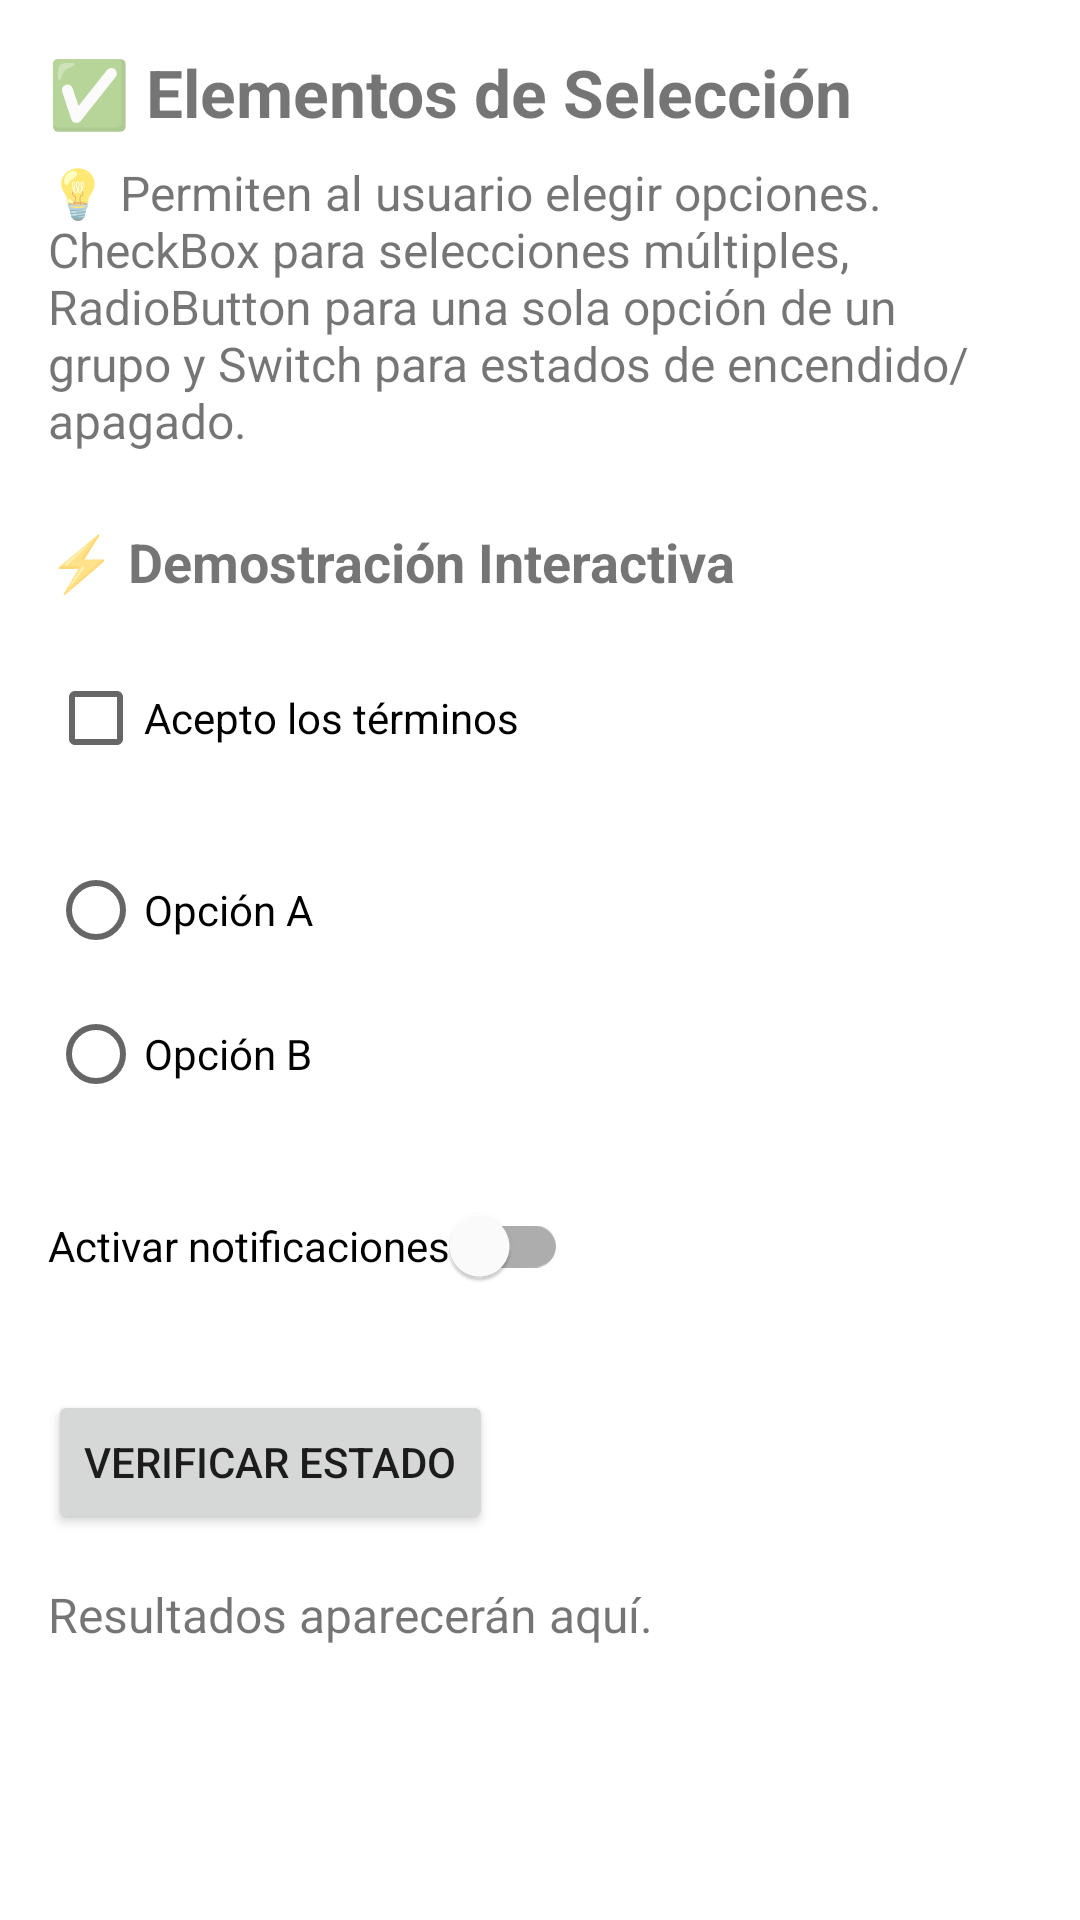

Android layout source for this screen:
<!-- AndroidManifest.xml: application theme Theme.PracticaUno -->
<!-- res/layout/fragment_selection.xml -->
<?xml version="1.0" encoding="utf-8"?>
<ScrollView xmlns:android="http://schemas.android.com/apk/res/android"
    xmlns:app="http://schemas.android.com/apk/res-auto"
    xmlns:tools="http://schemas.android.com/tools"
    android:layout_width="match_parent"
    android:layout_height="match_parent"
    android:fillViewport="true">

    <androidx.constraintlayout.widget.ConstraintLayout
        android:layout_width="match_parent"
        android:layout_height="wrap_content"
        android:padding="16dp"
        tools:context=".ui.SelectionFragment">

        <TextView
            android:id="@+id/title_selection"
            android:layout_width="wrap_content"
            android:layout_height="wrap_content"
            android:text="✅ Elementos de Selección"
            android:textSize="22sp"
            android:textStyle="bold"
            app:layout_constraintStart_toStartOf="parent"
            app:layout_constraintTop_toTopOf="parent" />

        <TextView
            android:id="@+id/explanation_selection"
            android:layout_width="0dp"
            android:layout_height="wrap_content"
            android:layout_marginTop="8dp"
            android:text="💡 Permiten al usuario elegir opciones. CheckBox para selecciones múltiples, RadioButton para una sola opción de un grupo y Switch para estados de encendido/apagado."
            android:textSize="16sp"
            app:layout_constraintEnd_toEndOf="parent"
            app:layout_constraintStart_toStartOf="parent"
            app:layout_constraintTop_toBottomOf="@id/title_selection" />

        <TextView
            android:id="@+id/demo_title"
            android:layout_width="wrap_content"
            android:layout_height="wrap_content"
            android:layout_marginTop="24dp"
            android:text="⚡ Demostración Interactiva"
            android:textSize="18sp"
            android:textStyle="bold"
            app:layout_constraintStart_toStartOf="parent"
            app:layout_constraintTop_toBottomOf="@id/explanation_selection" />

        <CheckBox
            android:id="@+id/checkbox_demo"
            android:layout_width="wrap_content"
            android:layout_height="wrap_content"
            android:layout_marginTop="16dp"
            android:text="Acepto los términos"
            app:layout_constraintStart_toStartOf="parent"
            app:layout_constraintTop_toBottomOf="@id/demo_title" />

        <RadioGroup
            android:id="@+id/radio_group_demo"
            android:layout_width="wrap_content"
            android:layout_height="wrap_content"
            android:layout_marginTop="16dp"
            app:layout_constraintStart_toStartOf="parent"
            app:layout_constraintTop_toBottomOf="@id/checkbox_demo">

            <RadioButton
                android:id="@+id/radio_button_1"
                android:layout_width="match_parent"
                android:layout_height="wrap_content"
                android:text="Opción A" />

            <RadioButton
                android:id="@+id/radio_button_2"
                android:layout_width="match_parent"
                android:layout_height="wrap_content"
                android:text="Opción B" />
        </RadioGroup>

        <com.google.android.material.switchmaterial.SwitchMaterial
            android:id="@+id/switch_demo"
            android:layout_width="wrap_content"
            android:layout_height="wrap_content"
            android:layout_marginTop="16dp"
            android:text="Activar notificaciones"
            app:layout_constraintStart_toStartOf="parent"
            app:layout_constraintTop_toBottomOf="@id/radio_group_demo" />

        <Button
            android:id="@+id/check_status_button"
            android:layout_width="wrap_content"
            android:layout_height="wrap_content"
            android:layout_marginTop="24dp"
            android:text="Verificar Estado"
            app:layout_constraintStart_toStartOf="parent"
            app:layout_constraintTop_toBottomOf="@id/switch_demo" />

        <TextView
            android:id="@+id/selection_result_text"
            android:layout_width="0dp"
            android:layout_height="wrap_content"
            android:layout_marginTop="16dp"
            android:text="Resultados aparecerán aquí."
            android:textSize="16sp"
            app:layout_constraintEnd_toEndOf="parent"
            app:layout_constraintStart_toStartOf="parent"
            app:layout_constraintTop_toBottomOf="@id/check_status_button" />

    </androidx.constraintlayout.widget.ConstraintLayout>
</ScrollView>
<!-- resources referenced by this layout -->
<resources>
  <style name="Theme.PracticaUno" parent="Theme.MaterialComponents.DayNight.DarkActionBar">
          
          <item name="colorPrimary">@color/purple_500</item>
          <item name="colorPrimaryVariant">@color/purple_700</item>
          <item name="colorOnPrimary">@color/white</item>
          
          <item name="colorSecondary">@color/teal_200</item>
          <item name="colorSecondaryVariant">@color/teal_700</item>
          <item name="colorOnSecondary">@color/black</item>
          
          <item name="android:statusBarColor">?attr/colorPrimaryVariant</item>
          
      </style>
  <!-- not gathered from this repository: default colours our renderer supplied (Android Studio template values) -->
  <color name="purple_500">#FF6200EE</color>
  <color name="purple_700">#FF3700B3</color>
  <color name="teal_200">#FF03DAC5</color>
  <color name="teal_700">#FF018786</color>
  <color name="black">#FF000000</color>
  <color name="white">#FFFFFFFF</color>
</resources>
